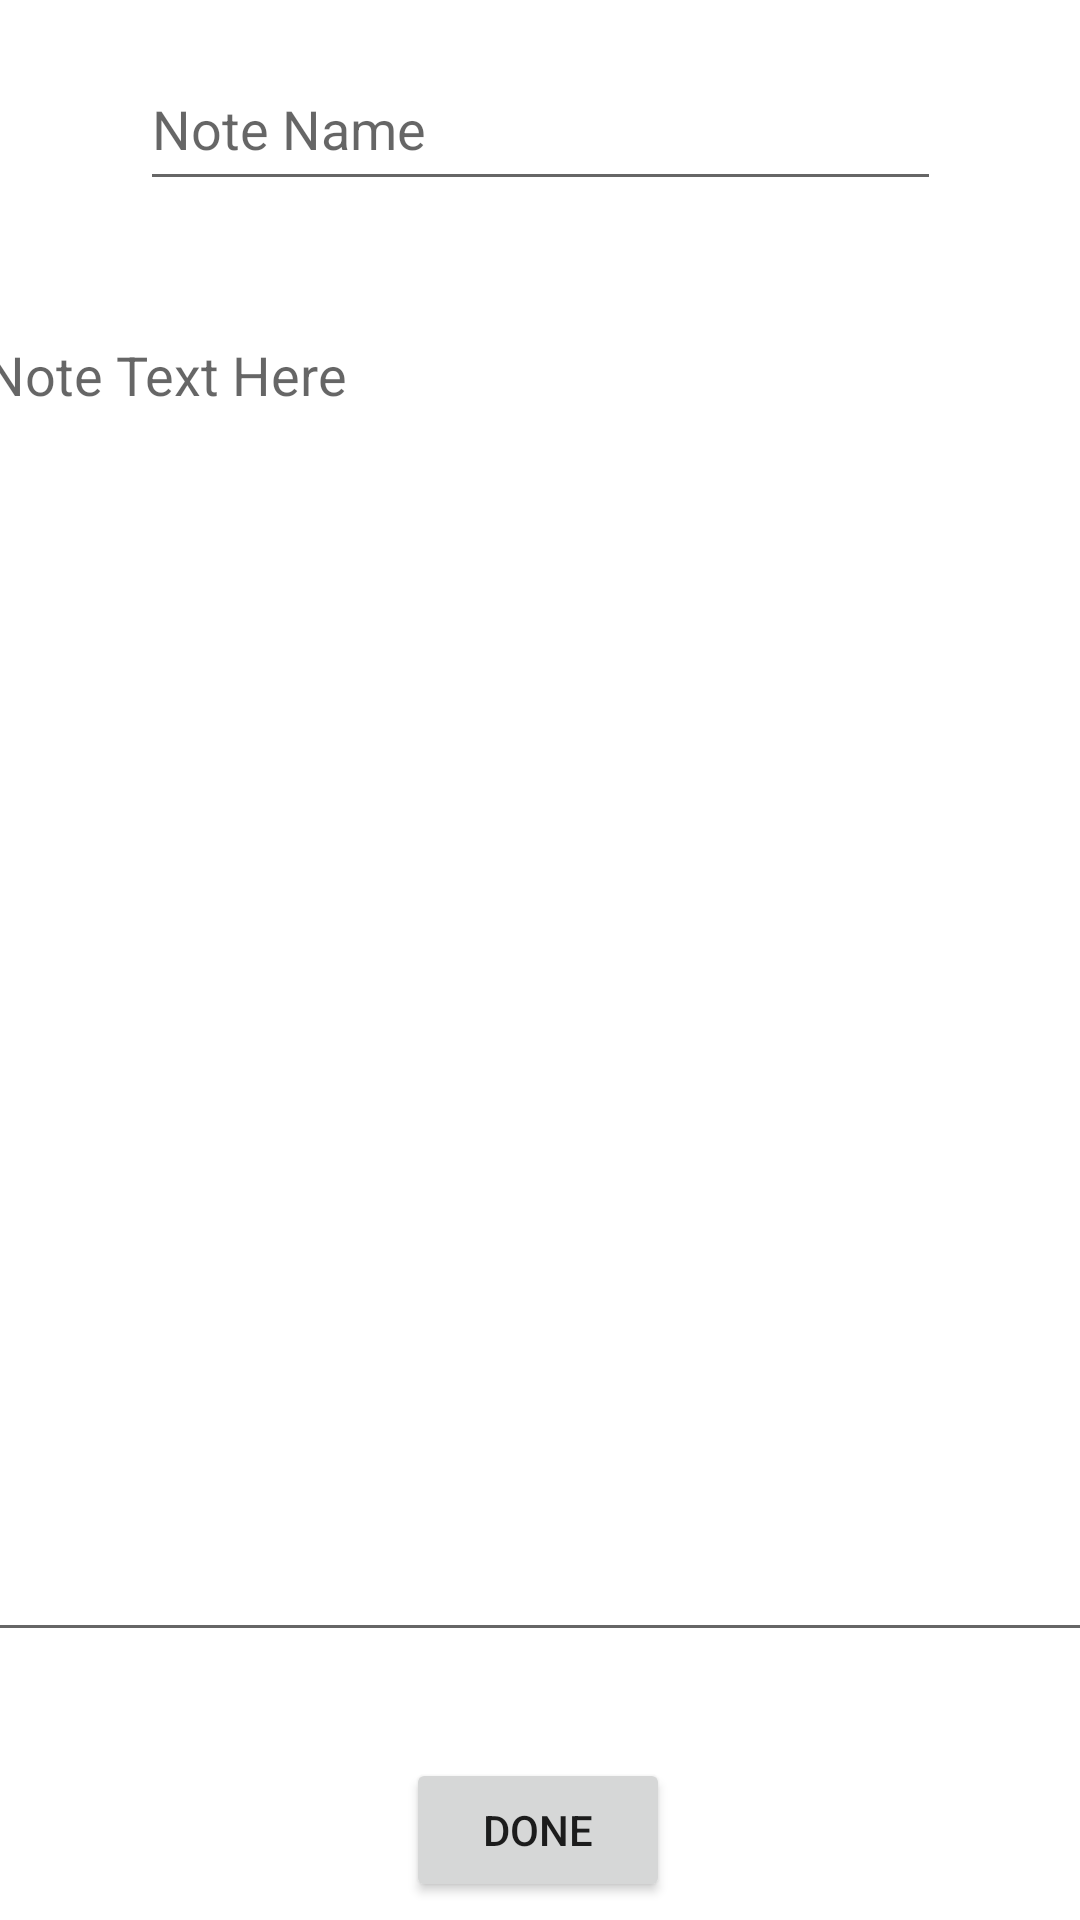

The Android layout XML behind this screen, and the referenced resources:
<!-- AndroidManifest.xml: application theme Theme.TaskAppProject -->
<!-- res/layout/activity_note_creation.xml -->
<?xml version="1.0" encoding="utf-8"?>
<androidx.constraintlayout.widget.ConstraintLayout xmlns:android="http://schemas.android.com/apk/res/android"
    xmlns:app="http://schemas.android.com/apk/res-auto"
    xmlns:tools="http://schemas.android.com/tools"
    android:layout_width="match_parent"
    android:layout_height="match_parent"
    tools:context=".NoteCreationActivity">

    <EditText
        android:id="@+id/noteName"
        android:layout_width="267dp"
        android:layout_height="51dp"
        android:layout_marginTop="16dp"
        android:ems="10"
        android:hint="@string/noteName"
        android:inputType="textPersonName"
        app:layout_constraintEnd_toEndOf="parent"
        app:layout_constraintStart_toStartOf="parent"
        app:layout_constraintTop_toTopOf="parent" />

    <EditText
        android:id="@+id/noteBody"
        android:layout_width="378dp"
        android:layout_height="448dp"
        android:ems="10"
        android:gravity="start|top"
        android:hint="@string/note_text_here"
        android:inputType="textMultiLine"
        app:layout_constraintBottom_toTopOf="@+id/noteDoneButton"
        app:layout_constraintEnd_toEndOf="parent"
        app:layout_constraintStart_toStartOf="parent"
        app:layout_constraintTop_toBottomOf="@+id/noteName" />

    <Button
        android:id="@+id/noteDoneButton"
        android:layout_width="wrap_content"
        android:layout_height="wrap_content"
        android:layout_marginBottom="6dp"
        android:text="@string/noteDone"
        app:layout_constraintBottom_toBottomOf="parent"
        app:layout_constraintEnd_toEndOf="parent"
        app:layout_constraintHorizontal_bias="0.498"
        app:layout_constraintStart_toStartOf="parent" />
</androidx.constraintlayout.widget.ConstraintLayout>
<!-- resources referenced by this layout -->
<resources>
  <string name="noteDone">Done</string>
  <string name="noteName">Note Name</string>
  <string name="note_text_here">Note Text Here</string>
  <style name="Theme.TaskAppProject" parent="Theme.MaterialComponents.DayNight.DarkActionBar">
          
          <item name="colorPrimary">@color/purple_500</item>
          <item name="colorPrimaryVariant">@color/purple_700</item>
          <item name="colorOnPrimary">@color/white</item>
          
          <item name="colorSecondary">@color/teal_200</item>
          <item name="colorSecondaryVariant">@color/teal_700</item>
          <item name="colorOnSecondary">@color/black</item>
          
          <item name="android:statusBarColor">?attr/colorPrimaryVariant</item>
          
      </style>
  <!-- not gathered from this repository: default colours our renderer supplied (Android Studio template values) -->
  <color name="purple_500">#FF6200EE</color>
  <color name="purple_700">#FF3700B3</color>
  <color name="teal_200">#FF03DAC5</color>
  <color name="teal_700">#FF018786</color>
  <color name="black">#FF000000</color>
  <color name="white">#FFFFFFFF</color>
</resources>
